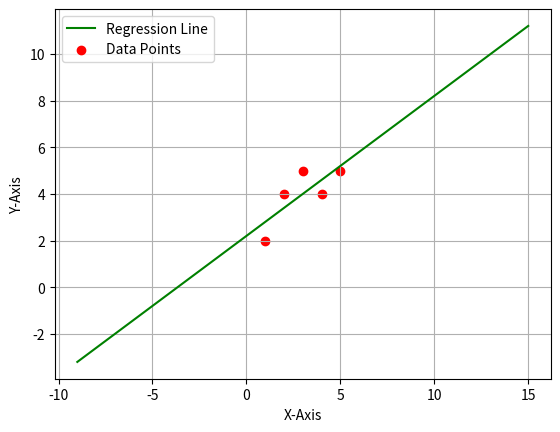

Source code (Python):
import numpy as np
import matplotlib.pyplot as plt
from scipy import  stats

X = [1, 2, 3, 4, 5]
Y = [2, 4, 5, 4, 5]

"""
    =================
    EQUATION OF LINE
    =================
    Y = 2.2 + (0.6)X
    =================
"""

data = stats.linregress(X, Y)
print("Slope of Line:",data[0])
print("Interceptor of Line:",data[1])


# We are creating some unseen data points for x
max = np.max(X) + 10
min = np.min(X) - 10

x = np.linspace(min, max, 100)
y = data[1] + data[0] * x

print(x)
print("======")
print(y)

plt.xlabel("X-Axis")
plt.ylabel("Y-Axis")
plt.grid(True)
plt.plot(x, y, color="g", label="Regression Line")
plt.scatter(X, Y, color="r", label="Data Points")
plt.legend()
plt.show()


